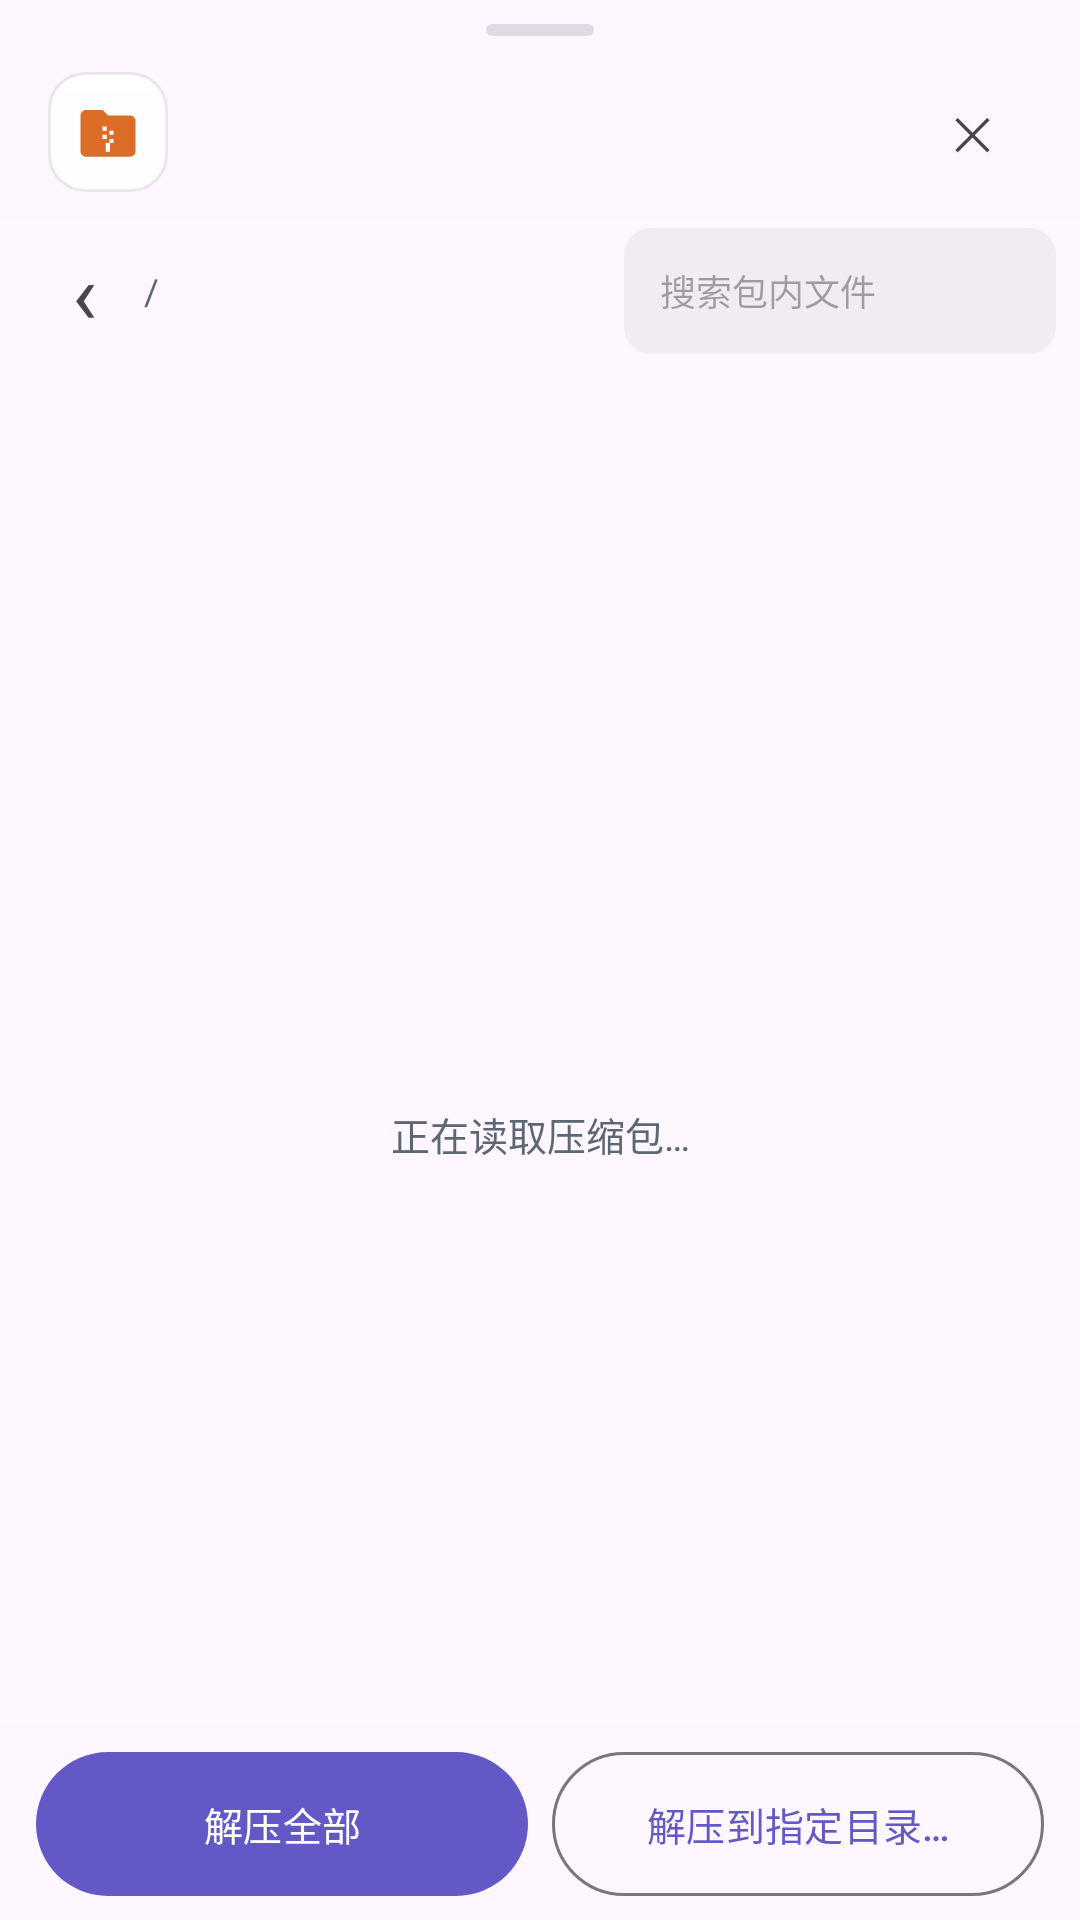

Layout XML and referenced resources for this Android screen:
<!-- AndroidManifest.xml: application theme Theme.RouXin -->
<!-- res/layout/dialog_archive.xml -->
<?xml version="1.0" encoding="utf-8"?>
<FrameLayout xmlns:android="http://schemas.android.com/apk/res/android"
    android:layout_width="match_parent"
    android:layout_height="match_parent">

<LinearLayout
    android:layout_width="match_parent"
    android:layout_height="match_parent"
    android:background="?android:attr/colorBackground"
    android:orientation="vertical">

    <View
        android:layout_width="36dp"
        android:layout_height="4dp"
        android:layout_gravity="center_horizontal"
        android:layout_marginTop="8dp"
        android:layout_marginBottom="4dp"
        android:background="@drawable/bg_sheet_handle" />

    <LinearLayout
        android:layout_width="match_parent"
        android:layout_height="wrap_content"
        android:gravity="center_vertical"
        android:orientation="horizontal"
        android:paddingHorizontal="16dp"
        android:paddingVertical="8dp">

        <ImageView
            android:layout_width="40dp"
            android:layout_height="40dp"
            android:background="@drawable/bg_glass_icon"
            android:contentDescription="压缩包"
            android:padding="9dp"
            android:scaleType="fitCenter"
            android:src="@drawable/ic_archive" />

        <LinearLayout
            android:layout_width="0dp"
            android:layout_height="wrap_content"
            android:layout_marginStart="12dp"
            android:layout_weight="1"
            android:orientation="vertical">

            <TextView
                android:id="@+id/archiveName"
                android:layout_width="match_parent"
                android:layout_height="wrap_content"
                android:ellipsize="middle"
                android:maxLines="2"
                android:textSize="15sp"
                android:textStyle="bold" />

            <LinearLayout
                android:layout_width="match_parent"
                android:layout_height="wrap_content"
                android:layout_marginTop="2dp"
                android:gravity="center_vertical"
                android:orientation="horizontal">

                <TextView
                    android:id="@+id/archiveInfo"
                    android:layout_width="0dp"
                    android:layout_height="wrap_content"
                    android:layout_weight="1"
                    android:alpha="0.6"
                    android:maxLines="2"
                    android:textSize="11sp" />

                
                <TextView
                    android:id="@+id/archiveLockTag"
                    android:layout_width="wrap_content"
                    android:layout_height="wrap_content"
                    android:layout_marginStart="8dp"
                    android:background="@drawable/bg_tag_warn"
                    android:paddingHorizontal="8dp"
                    android:paddingVertical="3dp"
                    android:text="有加密条目"
                    android:textColor="@color/warn"
                    android:textSize="10sp"
                    android:visibility="gone" />
            </LinearLayout>
        </LinearLayout>

        <TextView
            android:id="@+id/archiveClose"
            android:layout_width="40dp"
            android:layout_height="40dp"
            android:background="?selectableItemBackgroundBorderless"
            android:gravity="center"
            android:text="✕"
            android:textSize="15sp" />
    </LinearLayout>

    <View
        android:layout_width="match_parent"
        android:layout_height="1dp"
        android:alpha="0.12"
        android:background="@color/glass_stroke" />

    <LinearLayout
        android:layout_width="match_parent"
        android:layout_height="48dp"
        android:gravity="center_vertical"
        android:orientation="horizontal"
        android:paddingHorizontal="8dp">

        <TextView
            android:id="@+id/archiveUp"
            android:layout_width="40dp"
            android:layout_height="40dp"
            android:background="?selectableItemBackgroundBorderless"
            android:contentDescription="上级目录"
            android:gravity="center"
            android:text="‹"
            android:textSize="28sp" />

        <TextView
            android:id="@+id/archivePath"
            android:layout_width="0dp"
            android:layout_height="wrap_content"
            android:layout_weight="1"
            android:ellipsize="start"
            android:maxLines="1"
            android:text="/"
            android:textColor="@color/text_secondary"
            android:textSize="12sp" />

        <EditText
            android:id="@+id/archiveSearch"
            android:layout_width="144dp"
            android:layout_height="42dp"
            android:layout_marginStart="8dp"
            android:background="@drawable/bg_tag_plain"
            android:hint="搜索包内文件"
            android:imeOptions="actionSearch"
            android:inputType="text"
            android:maxLines="1"
            android:paddingHorizontal="12dp"
            android:textSize="12sp" />
    </LinearLayout>

    <FrameLayout
        android:layout_width="match_parent"
        android:layout_height="0dp"
        android:layout_weight="1">

        <androidx.recyclerview.widget.RecyclerView
            android:id="@+id/archiveList"
            android:layout_width="match_parent"
            android:layout_height="match_parent"
            android:clipToPadding="false"
            android:paddingTop="4dp"
            android:paddingBottom="8dp"
            android:scrollbars="vertical" />

        <LinearLayout
            android:id="@+id/archiveState"
            android:layout_width="match_parent"
            android:layout_height="match_parent"
            android:background="?android:attr/colorBackground"
            android:gravity="center"
            android:orientation="vertical"
            android:padding="24dp">

            
            <ImageView
                xmlns:app="http://schemas.android.com/apk/res-auto"
                android:id="@+id/archiveStateIcon"
                android:layout_width="44dp"
                android:layout_height="44dp"
                android:contentDescription="压缩包"
                android:src="@drawable/ic_archive"
                app:tint="@color/text_secondary"
                android:visibility="gone" />

            <ProgressBar
                android:id="@+id/archiveProgress"
                android:layout_width="wrap_content"
                android:layout_height="wrap_content"
                android:indeterminateTint="@color/primary" />

            <TextView
                android:id="@+id/archiveStateText"
                android:layout_width="match_parent"
                android:layout_height="wrap_content"
                android:layout_marginTop="12dp"
                android:gravity="center"
                android:text="正在读取压缩包…"
                android:textColor="@color/text_secondary"
                android:textSize="13sp" />
        </LinearLayout>
    </FrameLayout>

    <View
        android:layout_width="match_parent"
        android:layout_height="1dp"
        android:alpha="0.12"
        android:background="@color/glass_stroke" />

    <LinearLayout
        android:layout_width="match_parent"
        android:layout_height="wrap_content"
        android:gravity="center_vertical"
        android:orientation="horizontal"
        android:paddingHorizontal="12dp"
        android:paddingVertical="8dp">

        <com.google.android.material.button.MaterialButton
            android:id="@+id/extractAllBtn"
            android:layout_width="0dp"
            android:layout_height="wrap_content"
            android:layout_weight="1"
            android:insetTop="0dp"
            android:insetBottom="0dp"
            android:minWidth="0dp"
            android:minHeight="48dp"
            android:text="解压全部"
            android:textSize="13sp" />

        <com.google.android.material.button.MaterialButton
            android:id="@+id/extractHereBtn"
            style="?materialButtonOutlinedStyle"
            android:layout_width="0dp"
            android:layout_height="wrap_content"
            android:layout_marginStart="8dp"
            android:layout_weight="1"
            android:insetTop="0dp"
            android:insetBottom="0dp"
            android:minWidth="0dp"
            android:minHeight="48dp"
            android:text="解压到指定目录…"
            android:textSize="13sp" />
    </LinearLayout>
</LinearLayout>


<include layout="@layout/sheet_dialog_layer" />
</FrameLayout>
<!-- res/layout/sheet_dialog_layer.xml (included above) -->
<?xml version="1.0" encoding="utf-8"?>
<androidx.constraintlayout.widget.ConstraintLayout
    xmlns:android="http://schemas.android.com/apk/res/android"
    xmlns:app="http://schemas.android.com/apk/res-auto"
    android:id="@+id/sheetDialogLayer"
    android:layout_width="match_parent"
    android:layout_height="match_parent"
    android:clickable="true"
    android:focusable="true"
    android:visibility="gone">

    <androidx.core.widget.NestedScrollView
        android:layout_width="0dp"
        android:layout_height="0dp"
        android:overScrollMode="never"
        app:layout_constraintBottom_toBottomOf="parent"
        app:layout_constraintEnd_toEndOf="parent"
        app:layout_constraintStart_toStartOf="parent"
        app:layout_constraintTop_toTopOf="parent"
        app:layout_constraintWidth_max="@dimen/dialog_content_max_width"
        app:layout_constraintWidth_min="0dp">

        <LinearLayout
            android:id="@+id/sheetDialogCard"
            android:layout_width="match_parent"
            android:layout_height="wrap_content"
            android:layout_marginStart="12dp"
            android:layout_marginTop="10dp"
            android:layout_marginEnd="12dp"
            android:orientation="vertical"
            android:paddingStart="16dp"
            android:paddingTop="12dp"
            android:paddingEnd="16dp"
            android:paddingBottom="6dp">

            <TextView
                android:id="@+id/sheetDialogTitle"
                android:layout_width="match_parent"
                android:layout_height="wrap_content"
                android:textSize="15sp"
                android:textStyle="bold" />

            <TextView
                android:id="@+id/sheetDialogText"
                android:layout_width="match_parent"
                android:layout_height="wrap_content"
                android:layout_marginTop="6dp"
                android:alpha="0.7"
                android:textSize="12sp"
                android:visibility="gone" />

            <EditText
                android:id="@+id/sheetDialogInput"
                android:layout_width="match_parent"
                android:layout_height="wrap_content"
                android:layout_marginTop="10dp"
                android:importantForAutofill="no"
                android:inputType="text"
                android:maxLines="1"
                android:textSize="14sp"
                android:visibility="gone" />

            <LinearLayout
                android:id="@+id/sheetDialogActions"
                android:layout_width="match_parent"
                android:layout_height="wrap_content"
                android:layout_marginTop="2dp"
                android:orientation="vertical"
                android:visibility="gone" />

            <LinearLayout
                android:id="@+id/sheetDialogButtons"
                android:layout_width="match_parent"
                android:layout_height="wrap_content"
                android:layout_marginTop="2dp"
                android:gravity="end"
                android:orientation="horizontal"
                android:visibility="gone">

                <TextView
                    android:id="@+id/sheetDialogCancel"
                    android:layout_width="wrap_content"
                    android:layout_height="wrap_content"
                    android:clickable="true"
                    android:focusable="true"
                    android:gravity="center"
                    android:minHeight="44dp"
                    android:paddingHorizontal="14dp"
                    android:text="取消"
                    android:textSize="14sp" />

                <TextView
                    android:id="@+id/sheetDialogOk"
                    android:layout_width="wrap_content"
                    android:layout_height="wrap_content"
                    android:layout_marginStart="4dp"
                    android:clickable="true"
                    android:focusable="true"
                    android:gravity="center"
                    android:minHeight="44dp"
                    android:paddingHorizontal="14dp"
                    android:text="确定"
                    android:textColor="@color/primary"
                    android:textSize="14sp"
                    android:textStyle="bold" />
            </LinearLayout>
        </LinearLayout>
    </androidx.core.widget.NestedScrollView>
</androidx.constraintlayout.widget.ConstraintLayout>
<!-- resources referenced by this layout -->
<resources>
  <color name="glass_stroke">#14000000</color>
  <color name="primary">#FF6259C7</color>
  <color name="text_secondary">#FF5C6675</color>
  <color name="warn">#FFC77800</color>
  <dimen name="dialog_content_max_width">560dp</dimen>
  <!-- drawable bg_glass_icon (drawable) -->
  <?xml version="1.0" encoding="utf-8"?>
  <shape xmlns:android="http://schemas.android.com/apk/res/android"
      android:shape="rectangle">
      <gradient
          android:angle="270"
          android:endColor="@color/glass_fill_bottom"
          android:startColor="@color/glass_fill_top" />
      <corners android:radius="12dp" />
      <stroke
          android:width="1dp"
          android:color="@color/glass_stroke" />
  </shape>
  <!-- drawable bg_sheet_handle (drawable) -->
  <?xml version="1.0" encoding="utf-8"?>
  <shape xmlns:android="http://schemas.android.com/apk/res/android"
      android:shape="rectangle">
      <corners android:radius="2dp" />
      <solid android:color="#40808899" />
  </shape>
  <!-- drawable bg_tag_plain (drawable) -->
  <?xml version="1.0" encoding="utf-8"?>
  <shape xmlns:android="http://schemas.android.com/apk/res/android"
      android:shape="rectangle">
      <corners android:radius="9dp" />
      <solid android:color="#1A808080" />
  </shape>
  <!-- drawable bg_tag_warn (drawable) -->
  <?xml version="1.0" encoding="utf-8"?>
  <shape xmlns:android="http://schemas.android.com/apk/res/android"
      android:shape="rectangle">
      <corners android:radius="9dp" />
      <solid android:color="#26C77800" />
  </shape>
  <!-- drawable ic_archive (drawable) -->
  <vector xmlns:android="http://schemas.android.com/apk/res/android"
      android:width="36dp"
      android:height="36dp"
      android:viewportWidth="24"
      android:viewportHeight="24">
      <path
          android:fillColor="#FFDB6D28"
          android:pathData="M20,6h-8l-2,-2H4C2.9,4 2,4.9 2,6v13c0,1.1 0.9,2 2,2h16c1.1,0 2,-0.9 2,-2V8C22,6.9 21.1,6 20,6z" />
      <path
          android:fillColor="#FFFFFFFF"
          android:pathData="M10,10h1.5v1.5H10zM12.5,11.5H14V13h-1.5zM10,13h1.5v1.5H10zM12.5,14.5H14V16h-1.5zM11.2,16h1.5v3.2h-1.5z" />
  </vector>
  <style name="Theme.RouXin" parent="Theme.RouXin.Base" />
  <color name="glass_fill_bottom">#C4FFFFFF</color>
  <color name="glass_fill_top">#E8FFFFFF</color>
  <!-- drawable bg_app_backdrop (drawable) -->
  <?xml version="1.0" encoding="utf-8"?>
  <layer-list xmlns:android="http://schemas.android.com/apk/res/android">
  
      <item>
          <shape android:shape="rectangle">
              <gradient
                  android:angle="270"
                  android:startColor="@color/app_bg_top"
                  android:endColor="@color/app_bg_bottom"
                  android:type="linear" />
          </shape>
      </item>
  
      <item
          android:gravity="top"
          android:height="380dp">
          <shape android:shape="rectangle">
              <gradient
                  android:centerX="0.22"
                  android:centerY="0.0"
                  android:endColor="#00000000"
                  android:gradientRadius="460dp"
                  android:startColor="@color/glow_primary"
                  android:type="radial" />
          </shape>
      </item>
  
  </layer-list>
  <color name="app_bg_top">#FFF8F8FD</color>
  <color name="app_bg_bottom">#FFE9EAF5</color>
  <color name="primary_dark">#FF443A92</color>
  <color name="on_primary">#FFFFFFFF</color>
  <color name="primary_container">#296258C7</color>
  <color name="text_primary">#FF11161D</color>
  <color name="glow_primary">#365F5CFF</color>
</resources>
